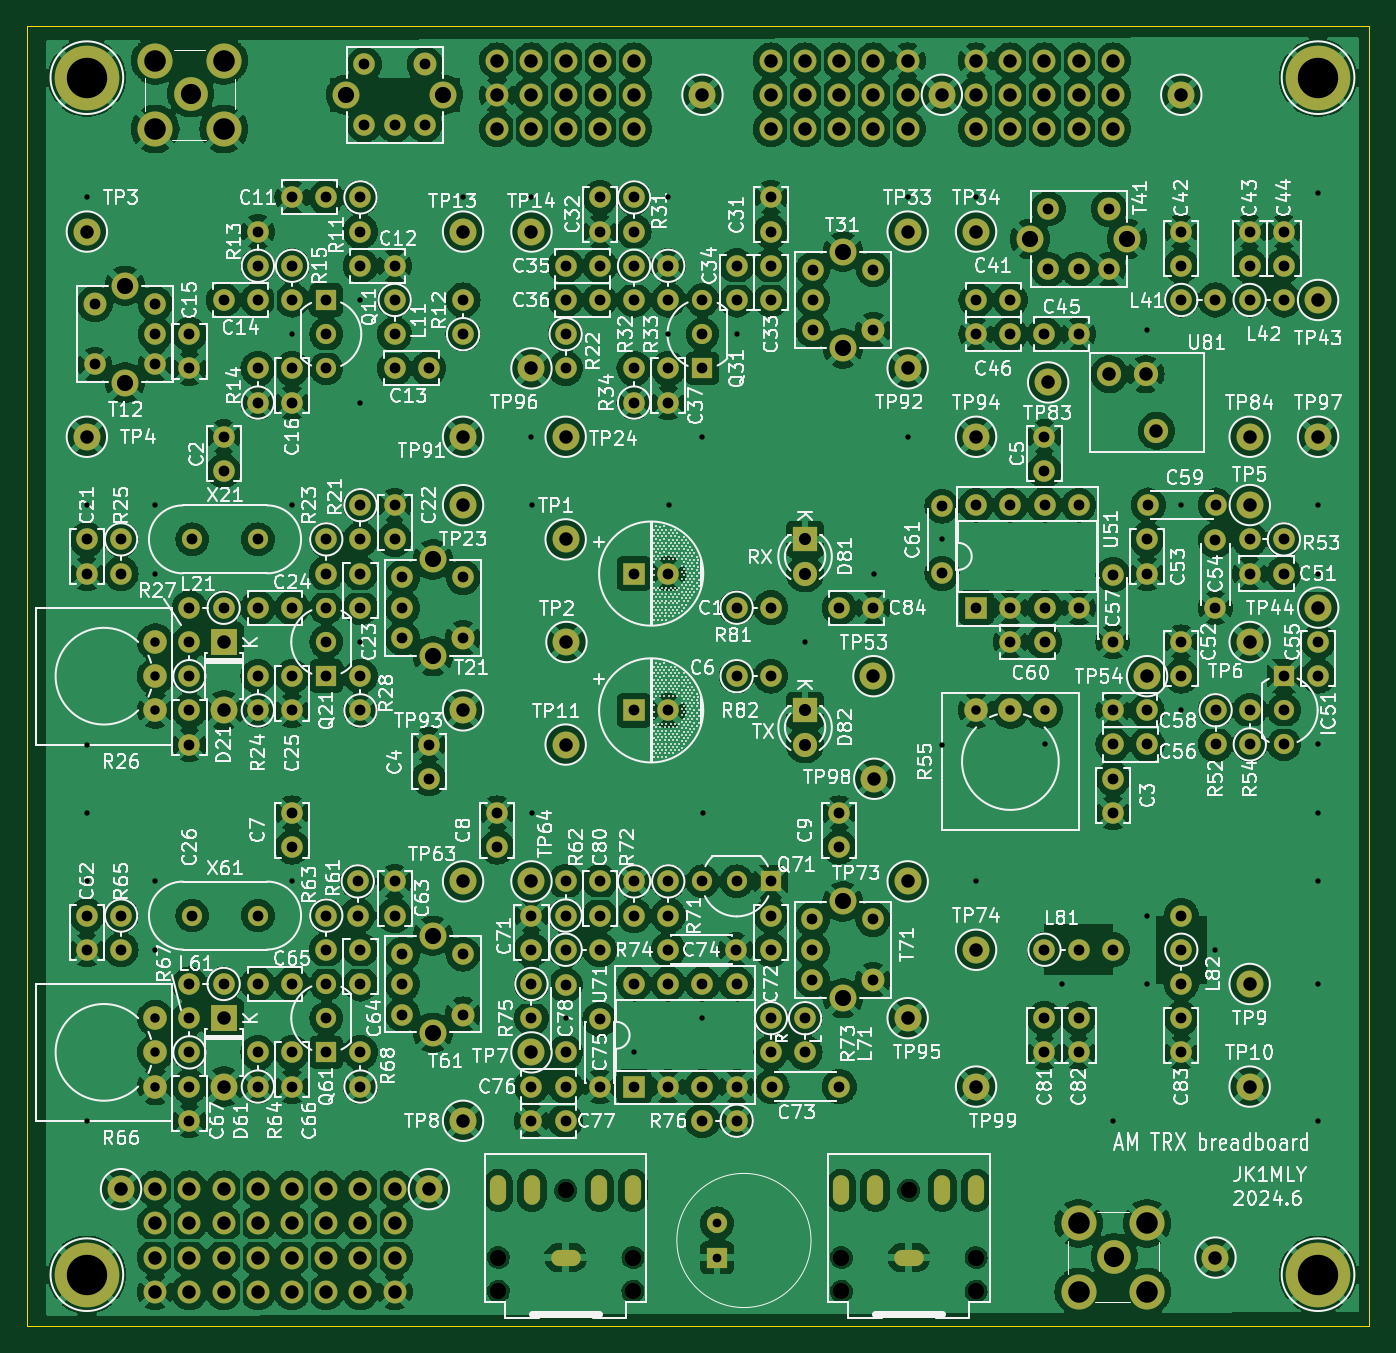
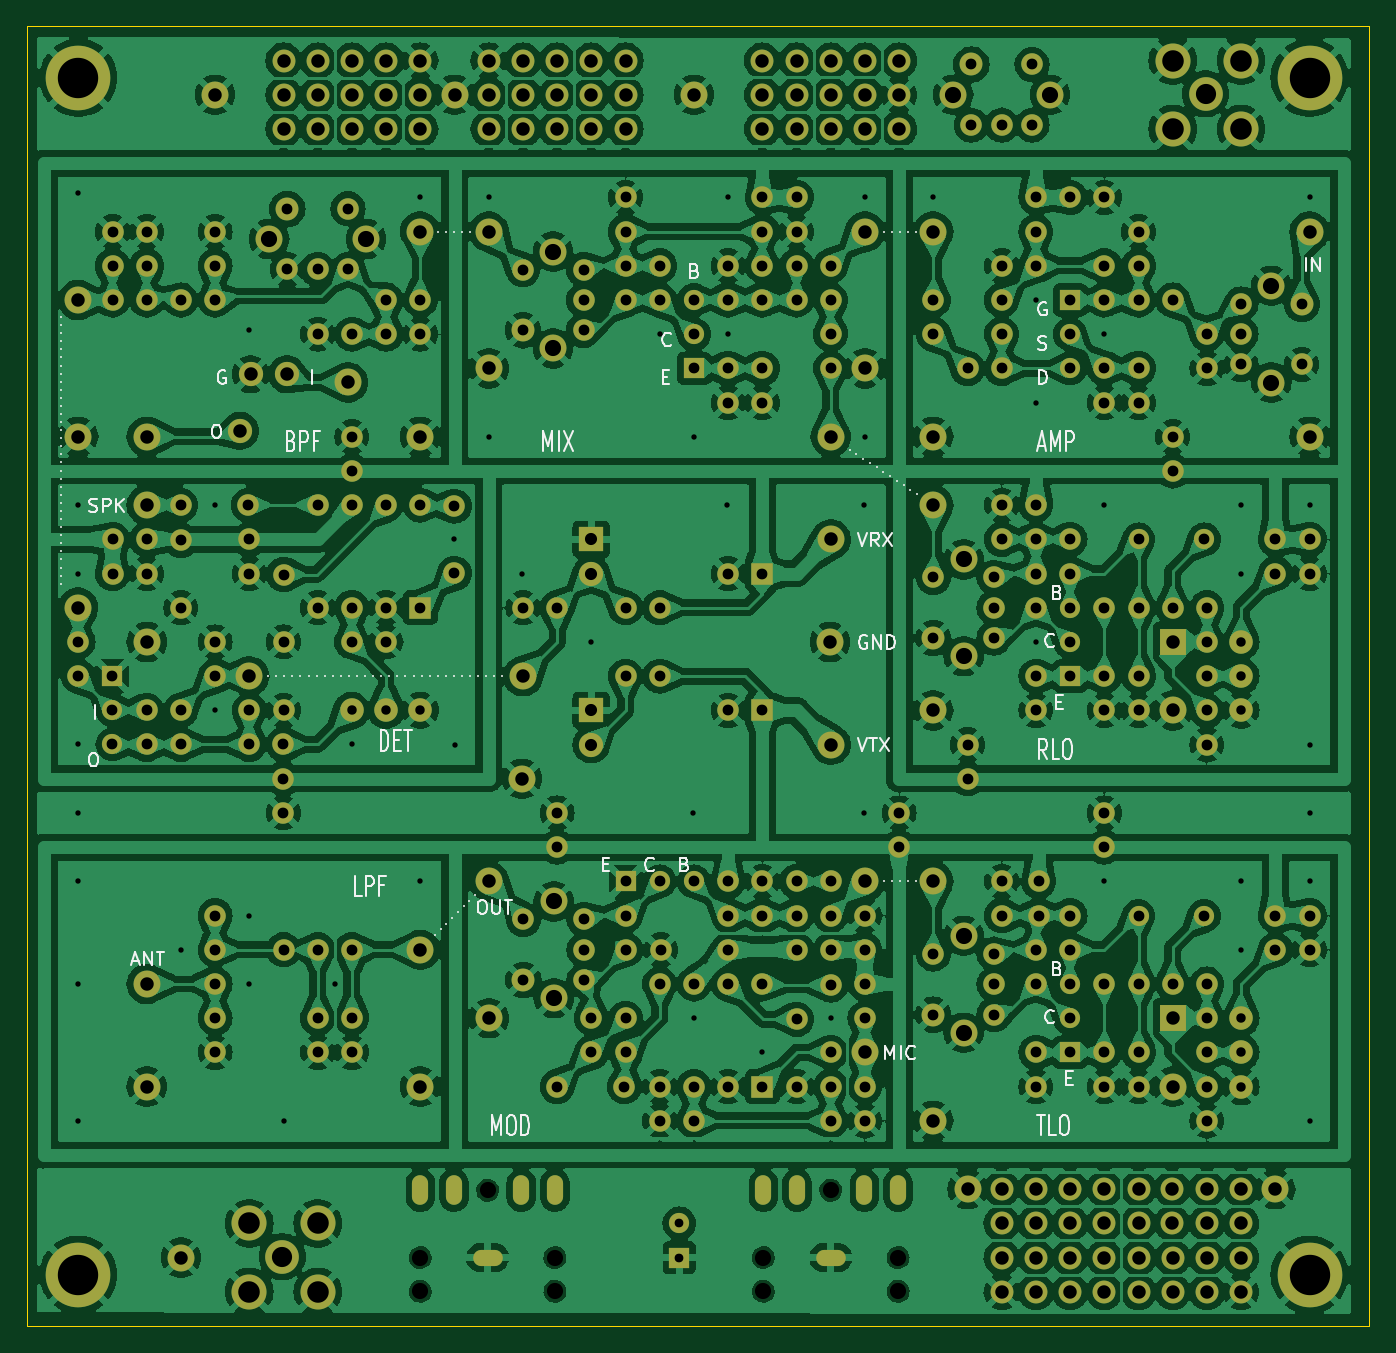
Circuit board: 10 layer files. Board 99.7 x 96.5 mm.
- bottom_copper: am-pcb1-B_Cu.gbr (778724 bytes)
- bottom_mask: am-pcb1-B_Mask.gbr (17179 bytes)
- paste: am-pcb1-B_Paste.gbr (454 bytes)
- bottom_silk: am-pcb1-B_Silkscreen.gbr (33665 bytes)
- outline: am-pcb1-Edge_Cuts.gbr (688 bytes)
- top_copper: am-pcb1-F_Cu.gbr (584984 bytes)
- top_mask: am-pcb1-F_Mask.gbr (17179 bytes)
- paste: am-pcb1-F_Paste.gbr (454 bytes)
- top_silk: am-pcb1-F_Silkscreen.gbr (367534 bytes)
- drill: am-pcb1.drl (9391 bytes)

=== bottom_copper: am-pcb1-B_Cu.gbr (778724 bytes, source omitted) ===
=== bottom_mask: am-pcb1-B_Mask.gbr (17179 bytes, source omitted) ===
=== paste: am-pcb1-B_Paste.gbr ===
%TF.GenerationSoftware,KiCad,Pcbnew,7.0.2-0*%
%TF.CreationDate,2024-06-16T14:46:37+09:00*%
%TF.ProjectId,am-pcb1,616d2d70-6362-4312-9e6b-696361645f70,rev?*%
%TF.SameCoordinates,Original*%
%TF.FileFunction,Paste,Bot*%
%TF.FilePolarity,Positive*%
%FSLAX46Y46*%
G04 Gerber Fmt 4.6, Leading zero omitted, Abs format (unit mm)*
G04 Created by KiCad (PCBNEW 7.0.2-0) date 2024-06-16 14:46:37*
%MOMM*%
%LPD*%
G01*
G04 APERTURE LIST*
G04 APERTURE END LIST*
M02*

=== bottom_silk: am-pcb1-B_Silkscreen.gbr (33665 bytes, source omitted) ===
=== outline: am-pcb1-Edge_Cuts.gbr ===
%TF.GenerationSoftware,KiCad,Pcbnew,7.0.2-0*%
%TF.CreationDate,2024-06-16T14:46:38+09:00*%
%TF.ProjectId,am-pcb1,616d2d70-6362-4312-9e6b-696361645f70,rev?*%
%TF.SameCoordinates,Original*%
%TF.FileFunction,Profile,NP*%
%FSLAX46Y46*%
G04 Gerber Fmt 4.6, Leading zero omitted, Abs format (unit mm)*
G04 Created by KiCad (PCBNEW 7.0.2-0) date 2024-06-16 14:46:38*
%MOMM*%
%LPD*%
G01*
G04 APERTURE LIST*
%TA.AperFunction,Profile*%
%ADD10C,0.100000*%
%TD*%
G04 APERTURE END LIST*
D10*
X275590000Y-137160000D02*
X175895000Y-137160000D01*
X175895000Y-40640000D02*
X275590000Y-40640000D01*
X175895000Y-137160000D02*
X175895000Y-40640000D01*
X275590000Y-40640000D02*
X275590000Y-137160000D01*
M02*

=== top_copper: am-pcb1-F_Cu.gbr (584984 bytes, source omitted) ===
=== top_mask: am-pcb1-F_Mask.gbr (17179 bytes, source omitted) ===
=== paste: am-pcb1-F_Paste.gbr ===
%TF.GenerationSoftware,KiCad,Pcbnew,7.0.2-0*%
%TF.CreationDate,2024-06-16T14:46:37+09:00*%
%TF.ProjectId,am-pcb1,616d2d70-6362-4312-9e6b-696361645f70,rev?*%
%TF.SameCoordinates,Original*%
%TF.FileFunction,Paste,Top*%
%TF.FilePolarity,Positive*%
%FSLAX46Y46*%
G04 Gerber Fmt 4.6, Leading zero omitted, Abs format (unit mm)*
G04 Created by KiCad (PCBNEW 7.0.2-0) date 2024-06-16 14:46:37*
%MOMM*%
%LPD*%
G01*
G04 APERTURE LIST*
G04 APERTURE END LIST*
M02*

=== top_silk: am-pcb1-F_Silkscreen.gbr (367534 bytes, source omitted) ===
=== drill: am-pcb1.drl (9391 bytes, source omitted) ===
